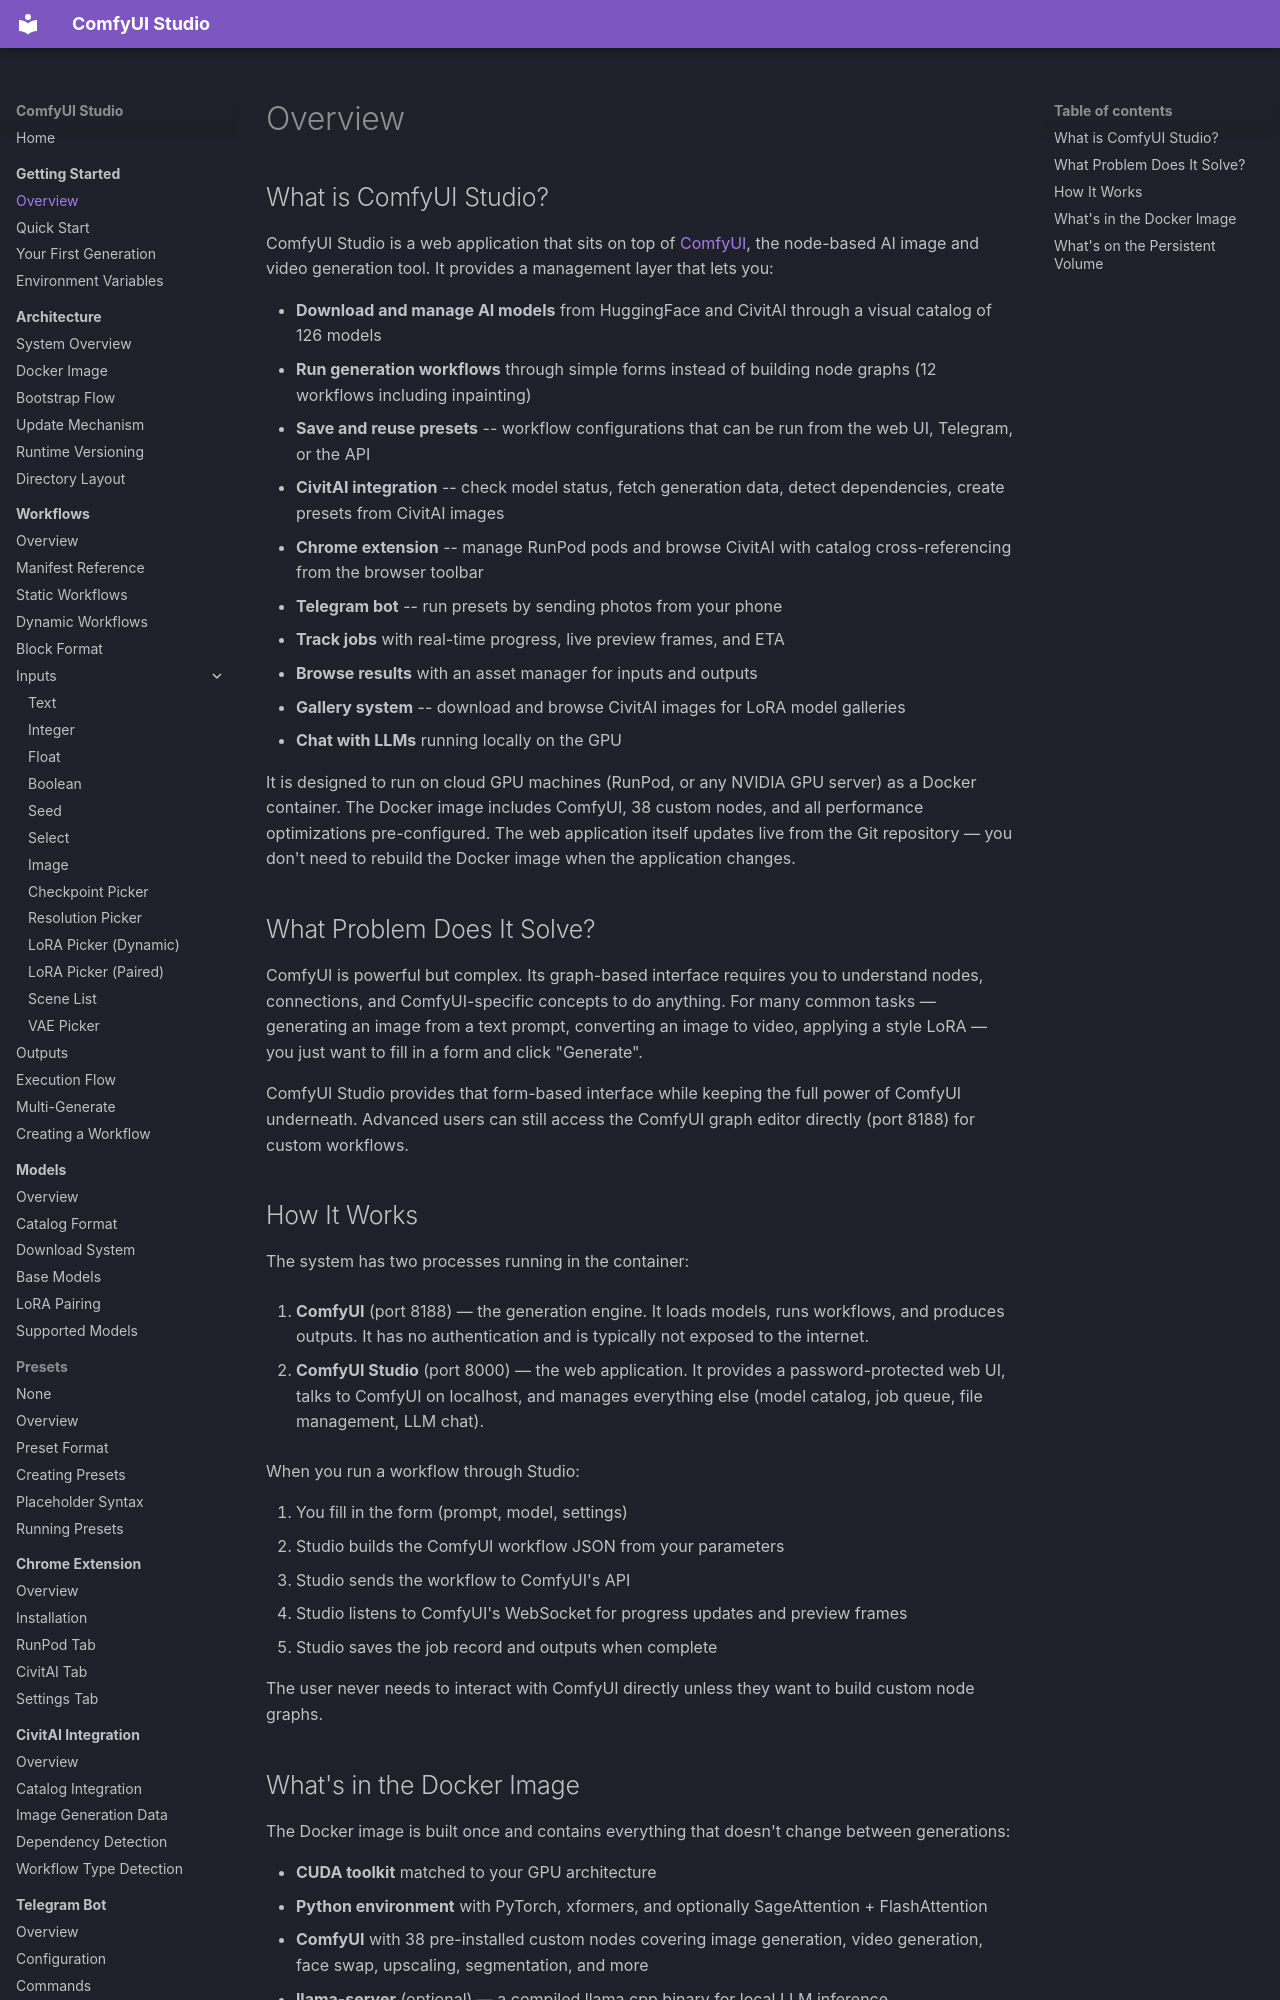

repository: diego-devita/comfyui-studio · page: getting-started/overview/index.html · generator: mkdocs

# Overview

## What is ComfyUI Studio?

ComfyUI Studio is a web application that sits on top of [ComfyUI](https://github.com/comfyanonymous/ComfyUI), the node-based AI image and video generation tool. It provides a management layer that lets you:

- **Download and manage AI models** from HuggingFace and CivitAI through a visual catalog of 126 models
- **Run generation workflows** through simple forms instead of building node graphs (12 workflows including inpainting)
- **Save and reuse presets** -- workflow configurations that can be run from the web UI, Telegram, or the API
- **CivitAI integration** -- check model status, fetch generation data, detect dependencies, create presets from CivitAI images
- **Chrome extension** -- manage RunPod pods and browse CivitAI with catalog cross-referencing from the browser toolbar
- **Telegram bot** -- run presets by sending photos from your phone
- **Track jobs** with real-time progress, live preview frames, and ETA
- **Browse results** with an asset manager for inputs and outputs
- **Gallery system** -- download and browse CivitAI images for LoRA model galleries
- **Chat with LLMs** running locally on the GPU

It is designed to run on cloud GPU machines (RunPod, or any NVIDIA GPU server) as a Docker container. The Docker image includes ComfyUI, 38 custom nodes, and all performance optimizations pre-configured. The web application itself updates live from the Git repository — you don't need to rebuild the Docker image when the application changes.

## What Problem Does It Solve?

ComfyUI is powerful but complex. Its graph-based interface requires you to understand nodes, connections, and ComfyUI-specific concepts to do anything. For many common tasks — generating an image from a text prompt, converting an image to video, applying a style LoRA — you just want to fill in a form and click "Generate".

ComfyUI Studio provides that form-based interface while keeping the full power of ComfyUI underneath. Advanced users can still access the ComfyUI graph editor directly (port 8188) for custom workflows.

## How It Works

The system has two processes running in the container:

1. **ComfyUI** (port 8188) — the generation engine. It loads models, runs workflows, and produces outputs. It has no authentication and is typically not exposed to the internet.

2. **ComfyUI Studio** (port 8000) — the web application. It provides a password-protected web UI, talks to ComfyUI on localhost, and manages everything else (model catalog, job queue, file management, LLM chat).

When you run a workflow through Studio:

1. You fill in the form (prompt, model, settings)
2. Studio builds the ComfyUI workflow JSON from your parameters
3. Studio sends the workflow to ComfyUI's API
4. Studio listens to ComfyUI's WebSocket for progress updates and preview frames
5. Studio saves the job record and outputs when complete

The user never needs to interact with ComfyUI directly unless they want to build custom node graphs.
